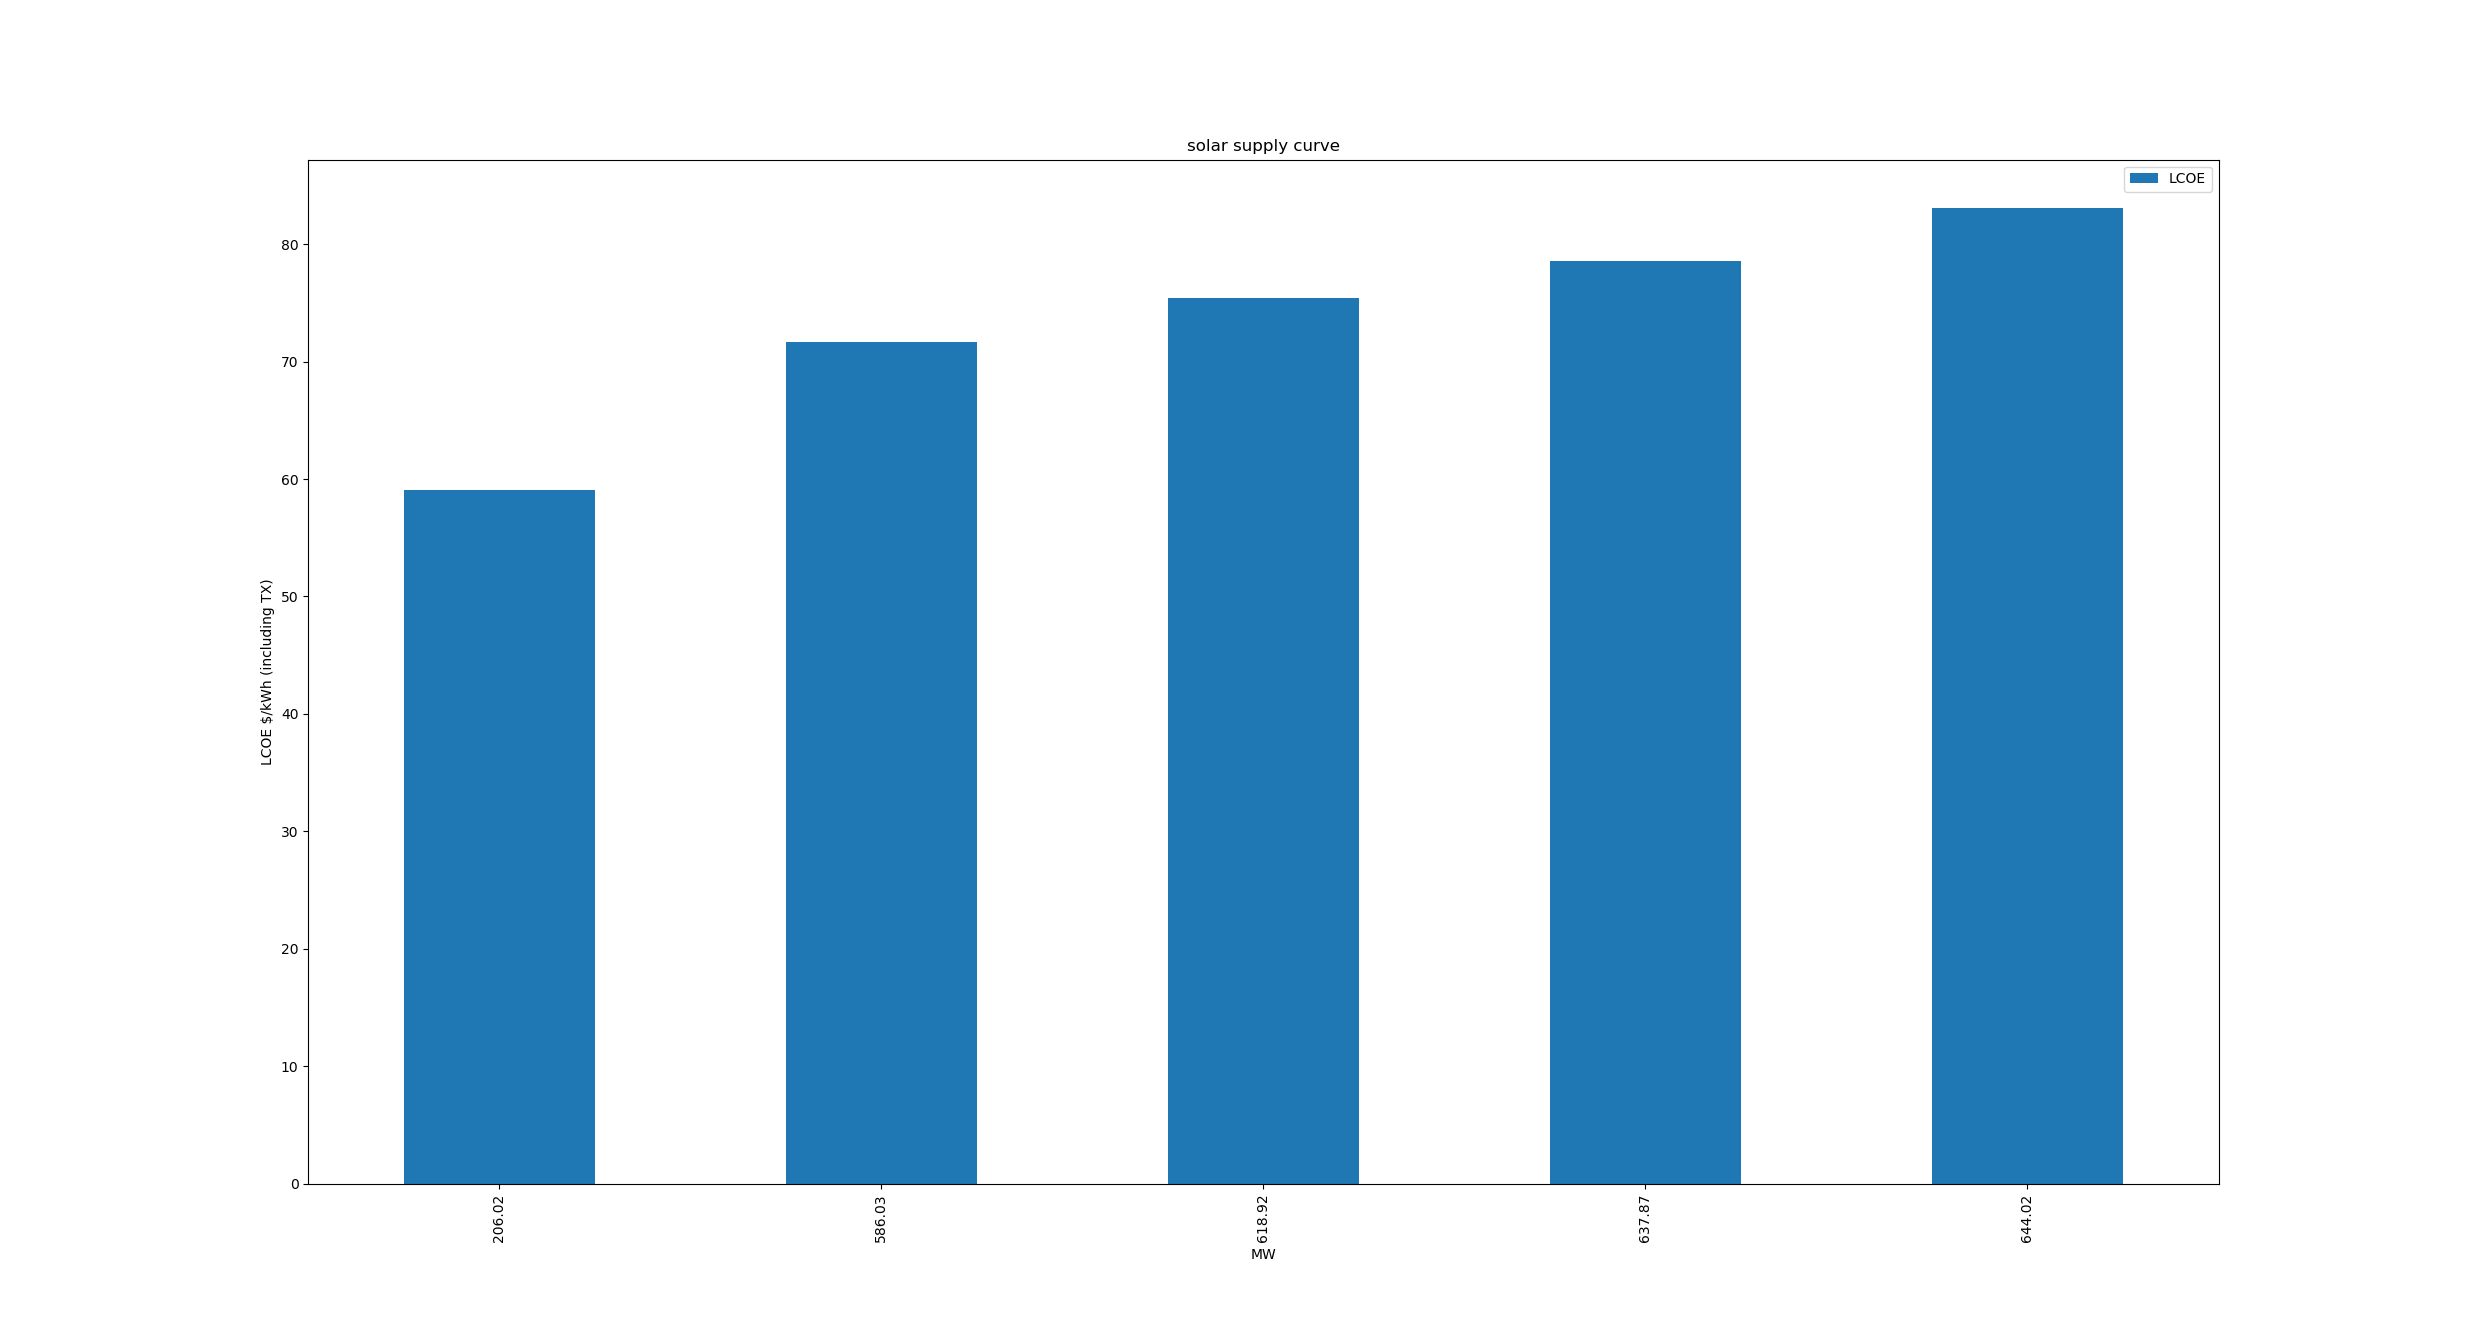

The file beside this chart, header and first rows:
LCOE, CF, IX, MIN_MW, MAX_MW, AVG_MW
59.06, 0.31, 1505667, 26.5, 662.4, 206
71.67, 0.25, 453265, 26.5, 662.4, 586
75.41, 0.24, 424551, 26.5, 662.4, 618.9
78.57, 0.23, 433137, 26.5, 662.4, 637.9
83.04, 0.22, 434114, 26.5, 662.4, 644
